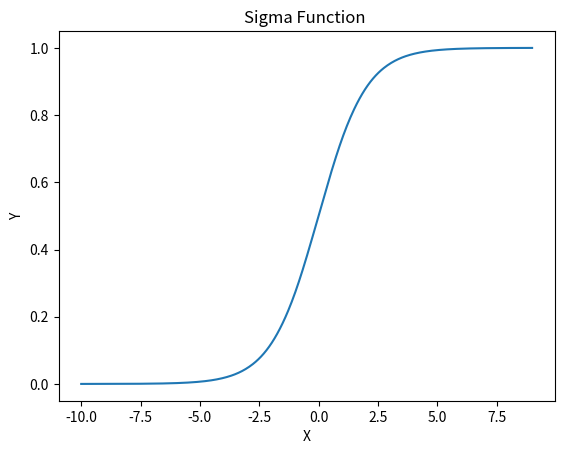

Source code (Python):
import matplotlib.pyplot as plt 
import numpy as np
from scipy.interpolate import make_interp_spline

e = 2.718282

def sig(t):
    return 1/(1+(e**-t))

def plot_points(s, t):
    x_list = [x for x in range(s, t)]
    y_list = []
    for i in range(s, t):
        y_list.append(sig(i))

    x_array = np.array(x_list)
    y_array = np.array(y_list)
    spline = make_interp_spline(x_array, y_array)
    x = np.linspace(x_array.min(), x_array.max(), 500)
    y = spline(x)


    plt.plot(x, y)
    plt.title('Sigma Function ')
    plt.xlabel('X')
    plt.ylabel('Y')
    plt.show()

plot_points(-10, 10)